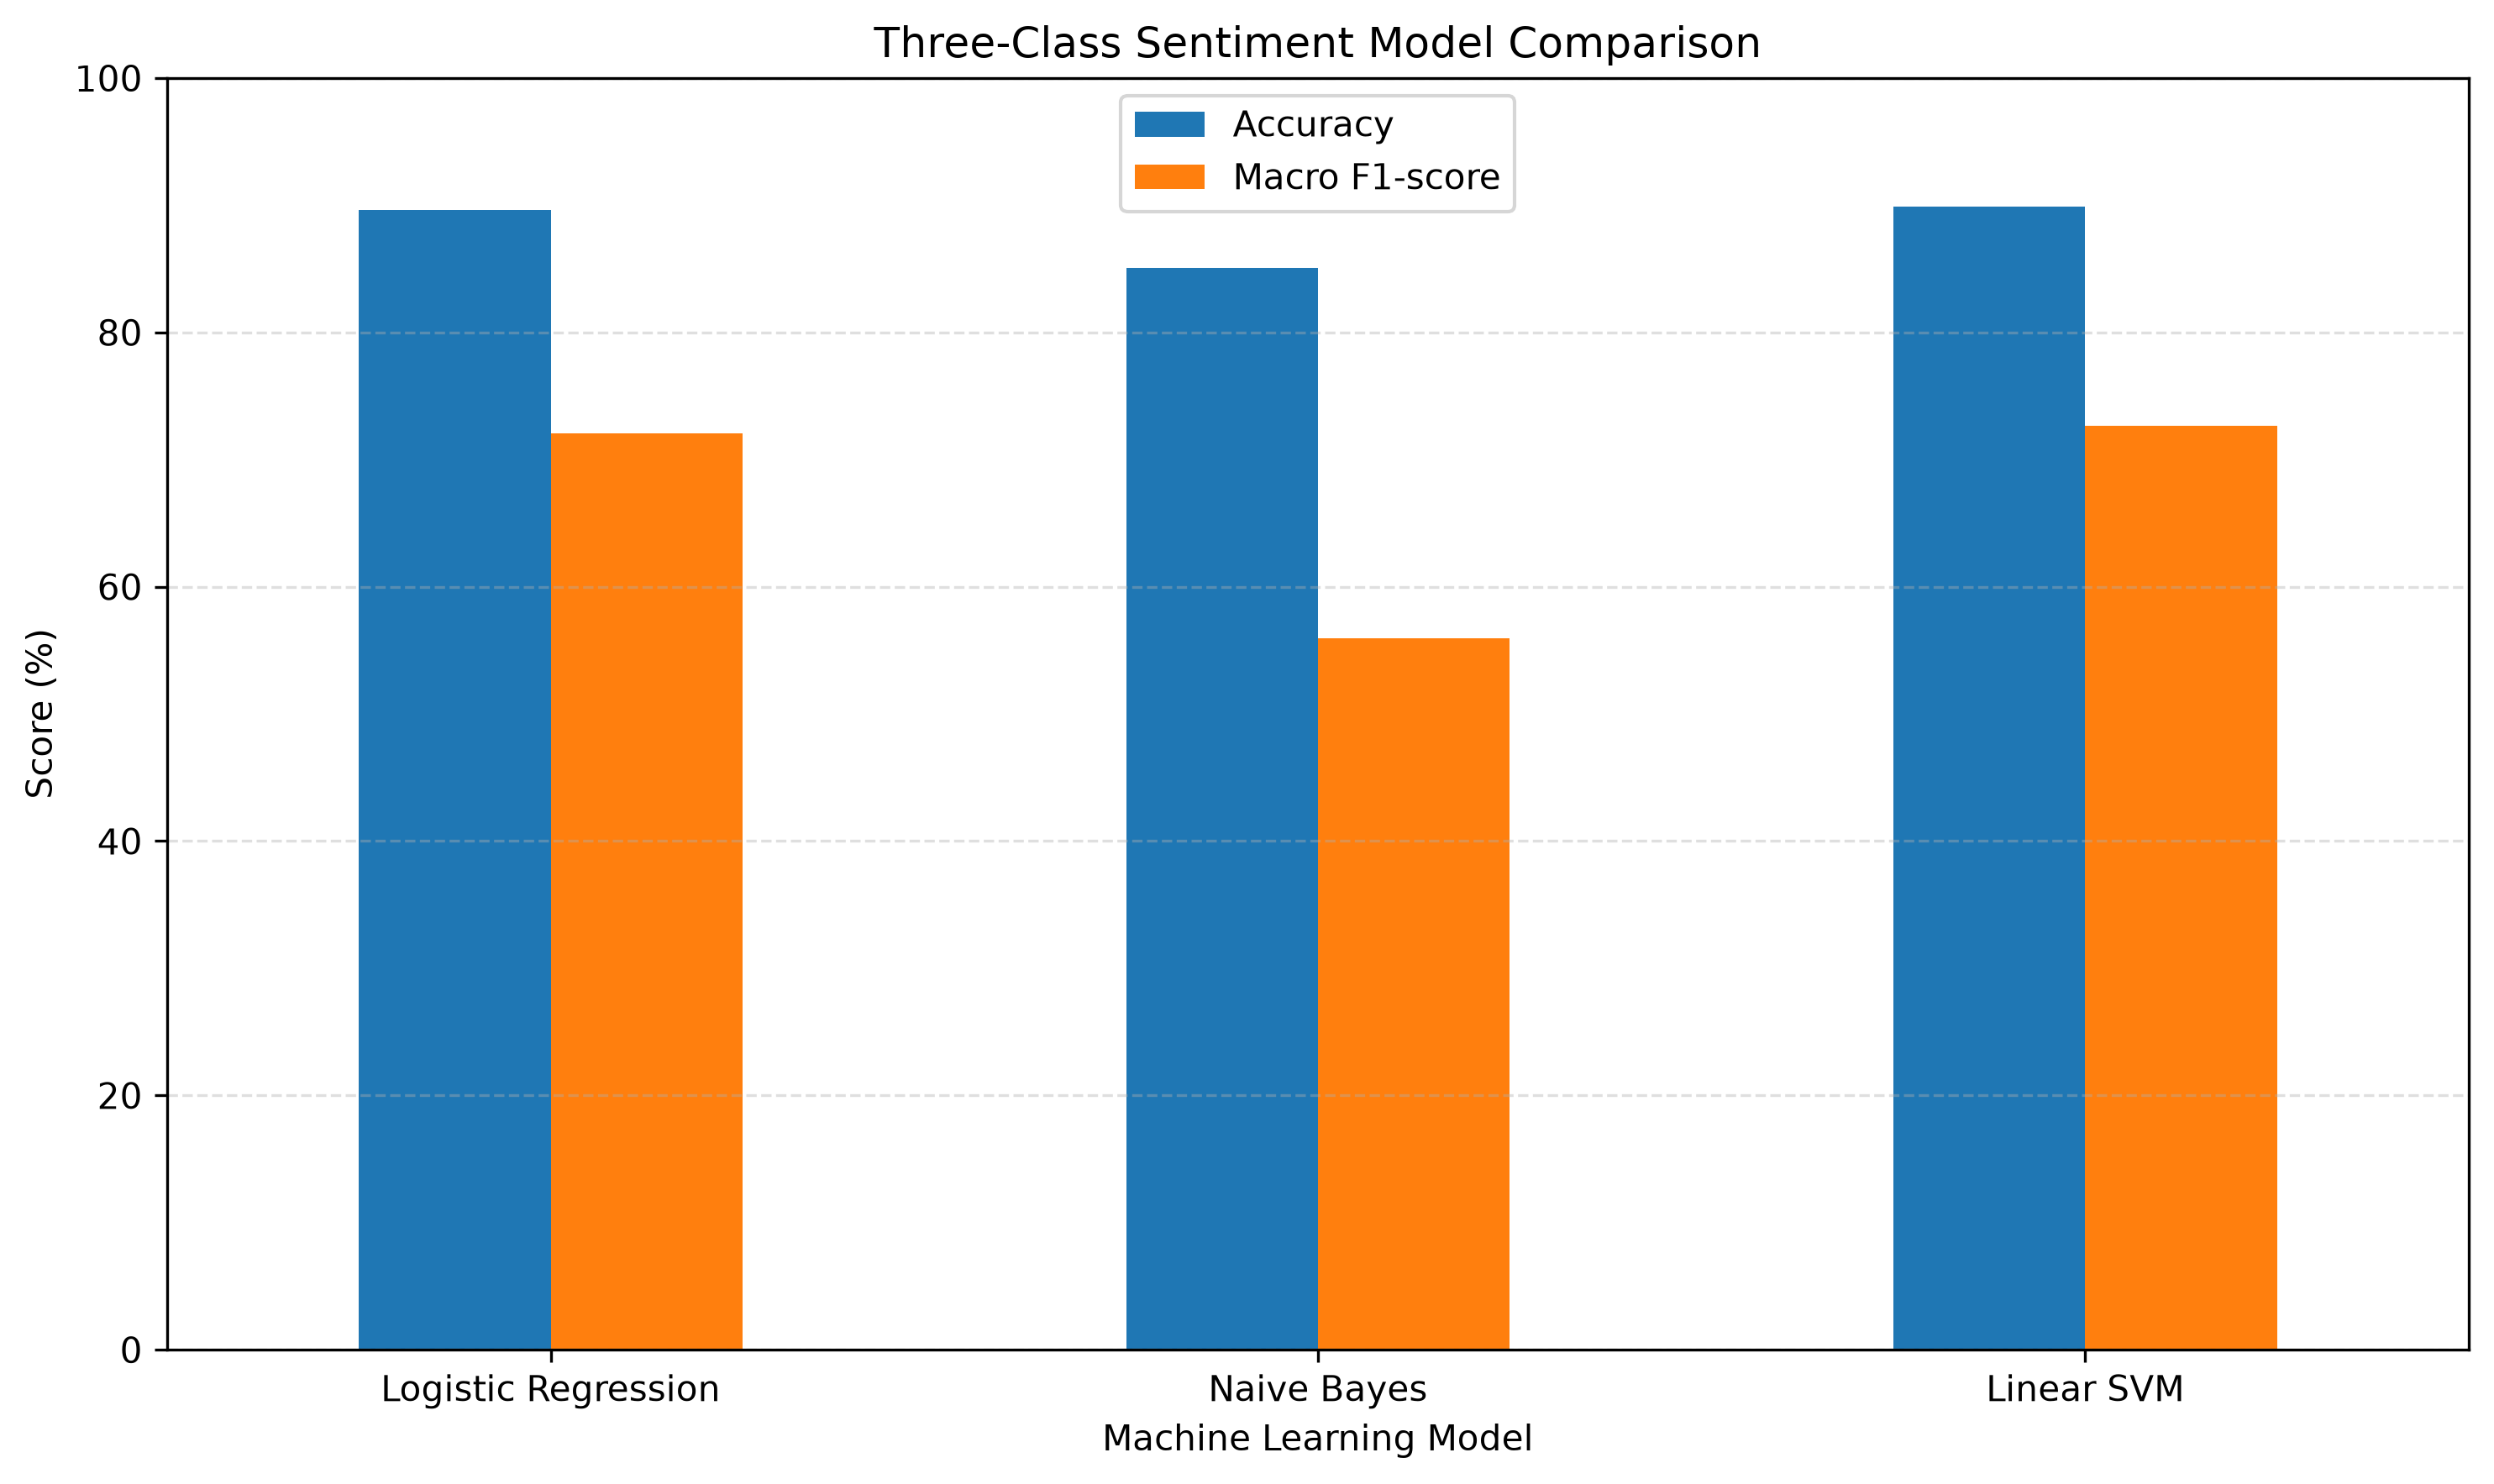

Data behind this chart, as committed beside it:
Model, Accuracy, Precision, Recall, F1_Score
Logistic Regression, 89.65, 78.73, 68.88, 72.06
Naive Bayes, 85.05, 77.34, 52.33, 55.97
Linear SVM, 89.89, 79.18, 69.73, 72.64
